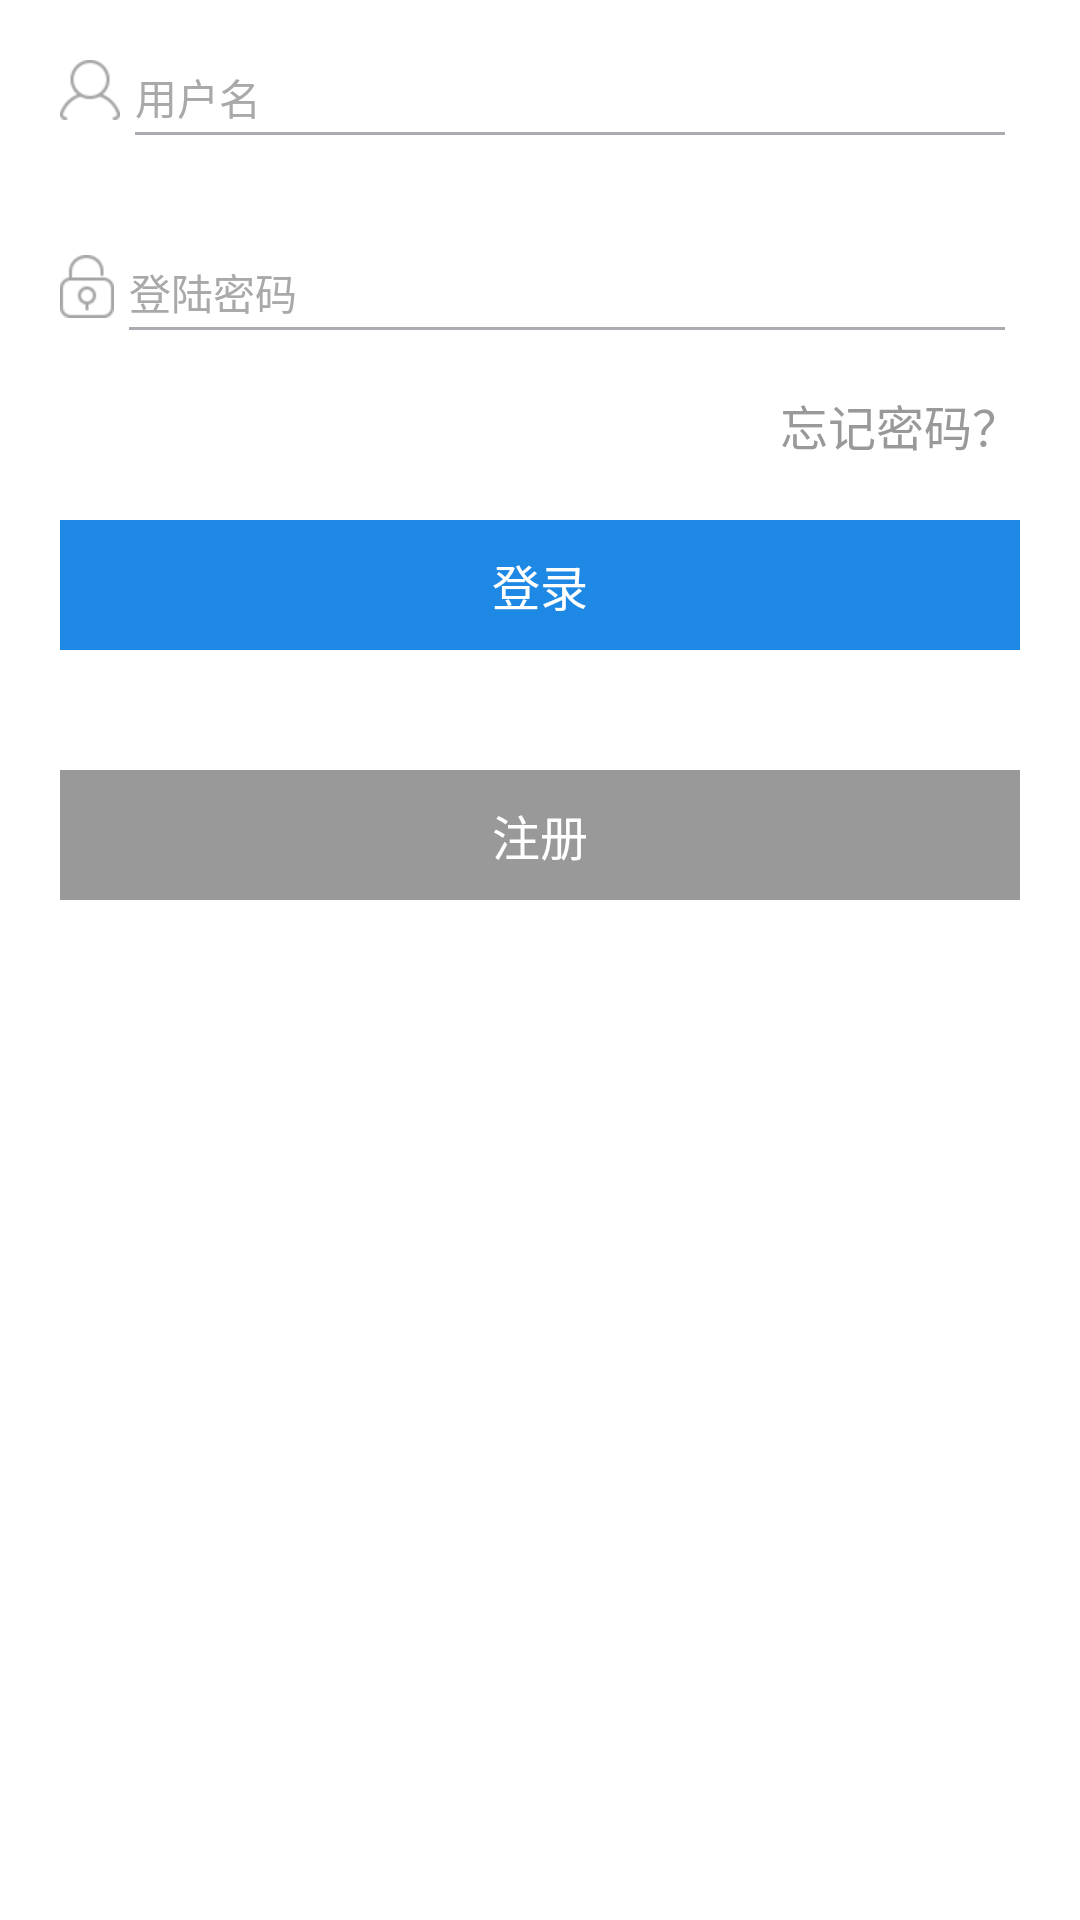

Reconstruct the res/layout file that produces this screen, plus the resources it refers to.
<!-- AndroidManifest.xml: activity theme Theme.Base.AppCompat.Light -->
<!-- res/layout/activity_login.xml -->
<?xml version="1.0" encoding="utf-8"?>
<LinearLayout xmlns:android="http://schemas.android.com/apk/res/android"
    android:layout_width="match_parent"
    android:layout_height="match_parent"
    android:orientation="vertical" >

    <LinearLayout
        android:layout_width="match_parent"
        android:layout_height="wrap_content"
        android:layout_margin="20dp"
        android:orientation="horizontal" >

        <ImageView
            android:layout_width="wrap_content"
            android:layout_height="wrap_content"
            android:src="@drawable/sl_account_icon" />

        <EditText
            android:id="@+id/userName_et"
            android:layout_width="0dp"
            android:layout_height="25dp"
            android:layout_marginLeft="5dp"
            android:layout_marginRight="5dp"
            android:layout_weight="1"
            android:background="@drawable/edittext_bg"
            android:cursorVisible="true"
            android:gravity="center_vertical|left"
            android:hint="用户名"
            android:singleLine="true"
            android:textColor="@color/text_black_color"
            android:textColorHint="@color/text_hint_color"
            android:textCursorDrawable="@null"
            android:textSize="@dimen/text_size_item_s" />
    </LinearLayout>

    <LinearLayout
        android:layout_width="match_parent"
        android:layout_height="wrap_content"
        android:layout_margin="20dp"
        android:orientation="horizontal" >

        <ImageView
            android:layout_width="wrap_content"
            android:layout_height="wrap_content"
            android:src="@drawable/sl_password" />

        <EditText
            android:id="@+id/passwd_et"
            android:layout_width="0dp"
            android:layout_height="25dp"
            android:layout_marginLeft="5dp"
            android:layout_marginRight="5dp"
            android:layout_weight="1"
            android:background="@drawable/edittext_bg"
            android:cursorVisible="true"
            android:password="true"
            android:gravity="center_vertical|left"
            android:hint="登陆密码"
            android:singleLine="true"
            android:textColor="@color/text_black_color"
            android:textColorHint="@color/text_hint_color"
            android:textCursorDrawable="@null"
            android:textSize="@dimen/text_size_item_s" />
    </LinearLayout>


      <LinearLayout
        android:layout_width="match_parent"
        android:layout_height="wrap_content"
                    android:layout_marginRight="20dp"
 >

      <TextView
            android:id="@+id/forget_tv"
            android:layout_width="match_parent"
            android:layout_height="wrap_content"
            android:layout_weight="1"
            android:gravity="right"
            android:text="忘记密码？"
            android:textColor="@color/common_999"
            android:textSize="@dimen/text_size_s" />
       </LinearLayout>
    <LinearLayout
        android:layout_width="match_parent"
        android:layout_height="wrap_content"
        android:layout_margin="20dp" >

        <TextView
            android:id="@+id/login_btn"
            android:layout_width="wrap_content"
            android:layout_height="wrap_content"
            android:layout_weight="1"
            android:background="@drawable/button_bg"
            android:gravity="center"
            android:paddingBottom="@dimen/m_btn_padding_bottom"
            android:paddingLeft="@dimen/m_btn_padding_left"
            android:paddingRight="@dimen/m_btn_padding_right"
            android:paddingTop="@dimen/m_btn_padding_top"            
            android:text="登录"
            android:textColor="@color/white"
            android:textSize="@dimen/text_size_s" />
    </LinearLayout>

    
       <LinearLayout
        android:layout_width="match_parent"
        android:layout_height="wrap_content"
        android:layout_margin="20dp" >

        <TextView
            android:id="@+id/reg_btn"
            android:layout_width="wrap_content"
            android:layout_height="wrap_content"
            android:layout_weight="1"
            android:background="@drawable/regbt_bg"
            android:gravity="center"
            android:paddingBottom="@dimen/m_btn_padding_bottom"
            android:paddingLeft="@dimen/m_btn_padding_left"
            android:paddingRight="@dimen/m_btn_padding_right"
            android:paddingTop="@dimen/m_btn_padding_top"
            android:text="注册"
            android:textColor="@color/white"
            android:textSize="@dimen/text_size_s" />
    </LinearLayout>
</LinearLayout>
<!-- resources referenced by this layout -->
<resources>
  <color name="common_999">#999999</color>
  <color name="text_black_color">#000</color>
  <color name="text_hint_color">#a9a9a9</color>
  <color name="white">#ffffffff</color>
  <dimen name="m_btn_padding_bottom">10dp</dimen>
  <dimen name="m_btn_padding_left">40dp</dimen>
  <dimen name="m_btn_padding_right">40dp</dimen>
  <dimen name="m_btn_padding_top">10dp</dimen>
  <dimen name="text_size_item_s">14dp</dimen>
  <dimen name="text_size_s">14sp</dimen>
  <!-- drawable button_bg (drawable) -->
  <?xml version="1.0" encoding="UTF-8"?>
  <selector
    xmlns:android="http://schemas.android.com/apk/res/android">
      <item android:state_pressed="true" android:drawable="@drawable/button_over_bg" />
      <item android:state_pressed="false" android:drawable="@drawable/button_normal_bg" />
  </selector>
  <!-- drawable edittext_bg (drawable) -->
  <?xml version="1.0" encoding="utf-8"?>
  <layer-list
    xmlns:android="http://schemas.android.com/apk/res/android">
      <item>
          <shape android:shape="rectangle">
              <solid android:color="@android:color/transparent" />
          </shape>
      </item>
      <item android:left="-2.0dip" android:top="-2.0dip" android:right="-2.0dip">
          <shape>
              <solid android:color="@android:color/transparent" />
              <stroke android:width="1.0dip" android:color="#ffababb2" />
          </shape>
      </item>
  </layer-list>
  <!-- drawable regbt_bg (drawable) -->
  <?xml version="1.0" encoding="UTF-8"?>
  <selector
    xmlns:android="http://schemas.android.com/apk/res/android">
      <item android:state_pressed="true" android:drawable="@drawable/reg_over_bg" />
      <item android:state_pressed="false" android:drawable="@drawable/reg_normal_bg" />
  </selector>
  <!-- drawable sl_account_icon: png bitmap (drawable-xhdpi, 719 bytes) -->
  <!-- drawable sl_password: png bitmap (drawable-xhdpi, 734 bytes) -->
  <!-- drawable button_over_bg (drawable) -->
  <?xml version="1.0" encoding="utf-8"?>
  <shape xmlns:android="http://schemas.android.com/apk/res/android" >
      <corners
              android:radius="0dp"
               />
      
      <solid android:color="@color/common_over_bg" />
      <stroke android:color="@color/common_over_bg" android:width="1dp"/>
  </shape>
  <!-- drawable button_normal_bg (drawable) -->
  <?xml version="1.0" encoding="utf-8"?>
  <shape xmlns:android="http://schemas.android.com/apk/res/android" >
      <corners
              android:radius="0dp"
               />
      
      <solid android:color="@color/common_sys" />
      <stroke android:color="@color/common_sys" android:width="1dp"/>
      
  </shape>
  <!-- drawable reg_over_bg (drawable) -->
  <?xml version="1.0" encoding="utf-8"?>
  <shape xmlns:android="http://schemas.android.com/apk/res/android" >
      <corners
              android:radius="0dp"
               />
      
      <solid android:color="@color/common_ccc" />
      <stroke android:color="@color/common_ccc" android:width="1dp"/>
  </shape>
  <!-- drawable reg_normal_bg (drawable) -->
  <?xml version="1.0" encoding="utf-8"?>
  <shape xmlns:android="http://schemas.android.com/apk/res/android" >
      <corners
              android:radius="0dp"
               />
      
      <solid android:color="@color/common_999" />
      <stroke android:color="@color/common_999" android:width="1dp"/>
  </shape>
  <color name="common_sys">#1E88E5</color>
</resources>
